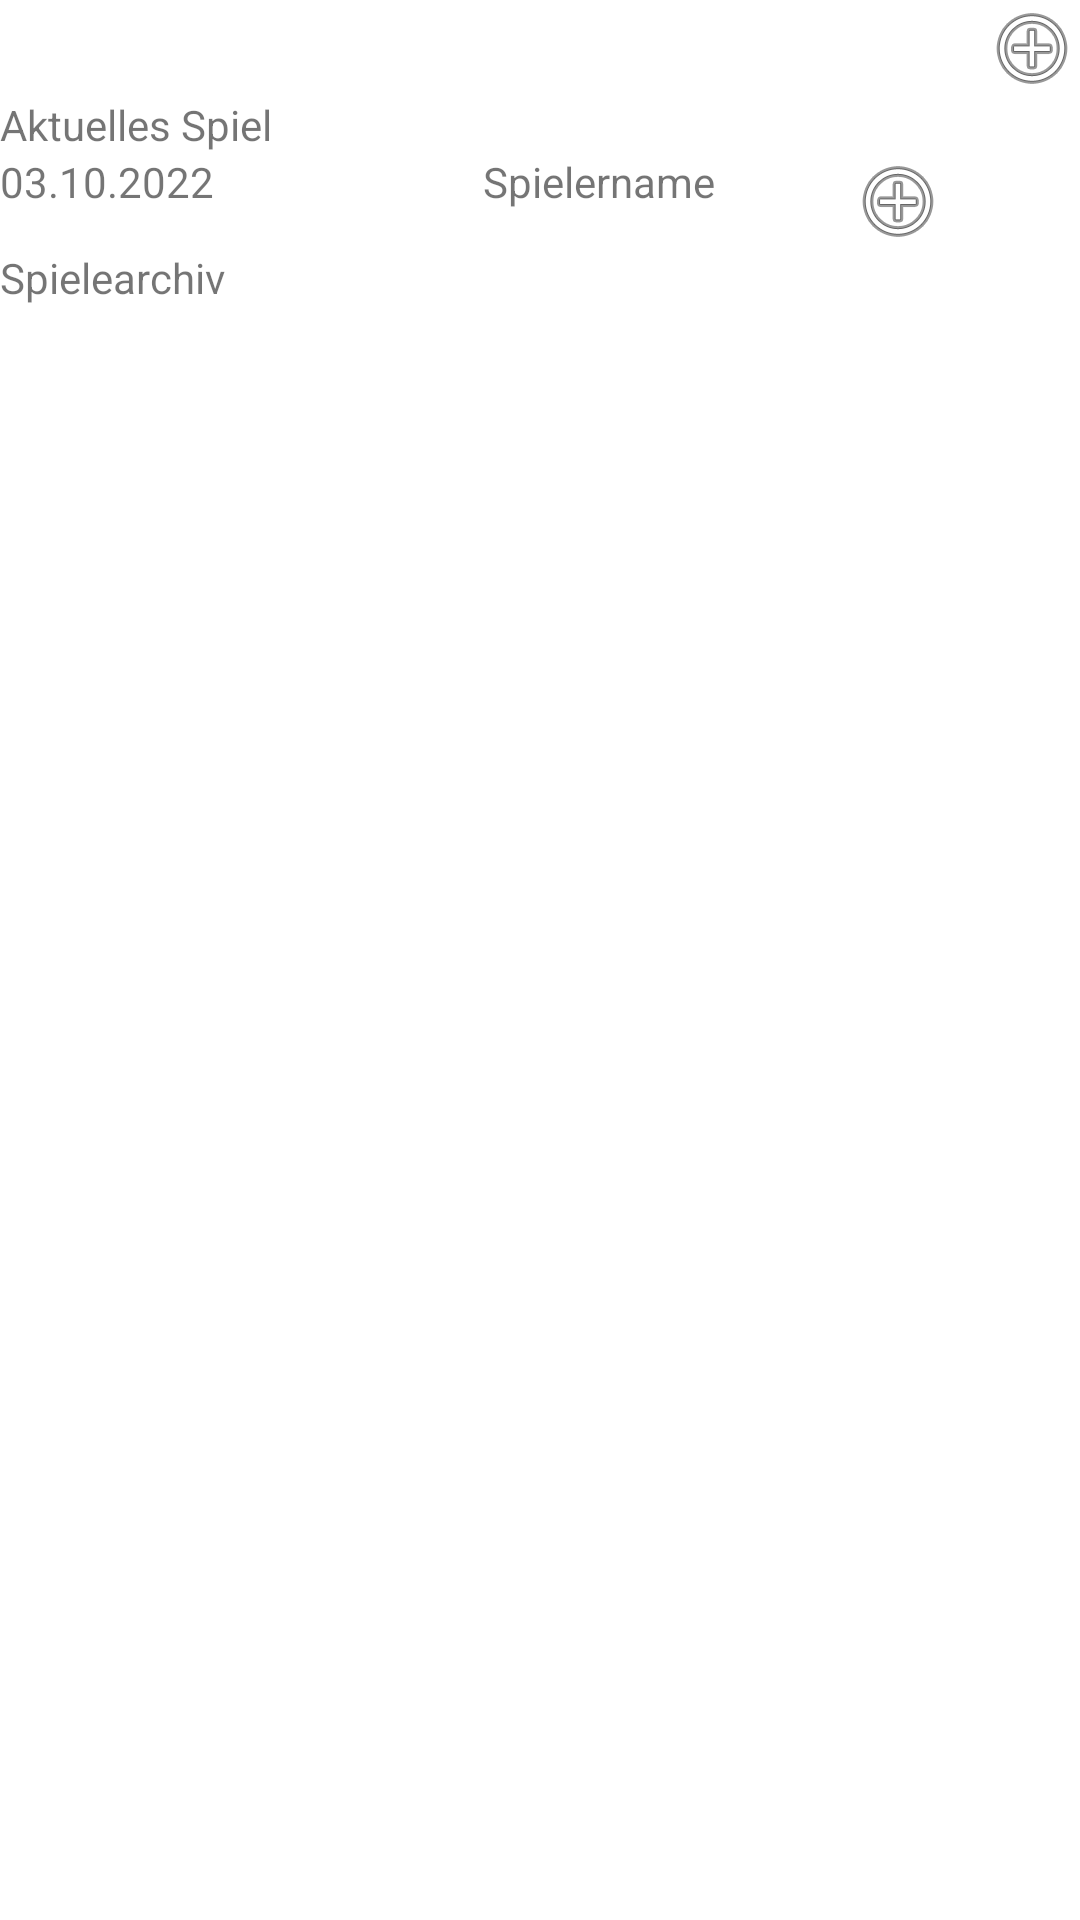

Write the Android layout XML for this screen, with the resource values it uses.
<!-- AndroidManifest.xml: application theme Theme.BGA2 -->
<!-- res/layout/fragment_termine.xml -->
<?xml version="1.0" encoding="utf-8"?>
<FrameLayout xmlns:android="http://schemas.android.com/apk/res/android"
    xmlns:tools="http://schemas.android.com/tools"
    android:layout_width="match_parent"
    android:layout_height="match_parent"
    tools:context=".TermineFragment">

    <LinearLayout
        android:layout_width="match_parent"
        android:layout_height="match_parent"
        android:orientation="vertical">

        <ImageView
            android:id="@+id/newAction"
            android:layout_width="wrap_content"
            android:layout_height="wrap_content"
            android:src="@android:drawable/ic_menu_add"
            android:layout_gravity="right"/>

        <TextView
            android:id="@+id/textView2"
            android:layout_width="wrap_content"
            android:layout_height="wrap_content"
            android:text="Aktuelles Spiel" />

        <LinearLayout
            android:layout_width="match_parent"
            android:layout_height="wrap_content"
            android:orientation="horizontal">

            <TextView
                android:id="@+id/textView4"
                android:layout_width="wrap_content"
                android:layout_height="wrap_content"
                android:layout_weight="1"
                android:text="03.10.2022" />

            <TextView
                android:id="@+id/textView3"
                android:layout_width="wrap_content"
                android:layout_height="wrap_content"
                android:text="Spielername" />

            <ImageView
                android:id="@+id/spielerContent"
                android:layout_width="wrap_content"
                android:layout_height="wrap_content"
                android:layout_weight="1"
                android:src="@android:drawable/ic_menu_add" />
        </LinearLayout>

        <TextView
            android:id="@+id/textView5"
            android:layout_width="match_parent"
            android:layout_height="wrap_content"
            android:text="Spielearchiv" />

    </LinearLayout>
</FrameLayout>
<!-- resources referenced by this layout -->
<resources>
  <style name="Theme.BGA2" parent="Theme.MaterialComponents.DayNight.DarkActionBar">
          
          <item name="colorPrimary">@color/purple_500</item>
          <item name="colorPrimaryVariant">@color/purple_700</item>
          <item name="colorOnPrimary">@color/white</item>
          
          <item name="colorSecondary">@color/teal_200</item>
          <item name="colorSecondaryVariant">@color/teal_700</item>
          <item name="colorOnSecondary">@color/black</item>
          
          <item name="android:statusBarColor" tools:targetApi="l">?attr/colorPrimaryVariant</item>
          
      </style>
  <!-- not gathered from this repository: default colours our renderer supplied (Android Studio template values) -->
  <color name="purple_500">#FF6200EE</color>
  <color name="purple_700">#FF3700B3</color>
  <color name="teal_200">#FF03DAC5</color>
  <color name="teal_700">#FF018786</color>
  <color name="black">#FF000000</color>
  <color name="white">#FFFFFFFF</color>
</resources>
